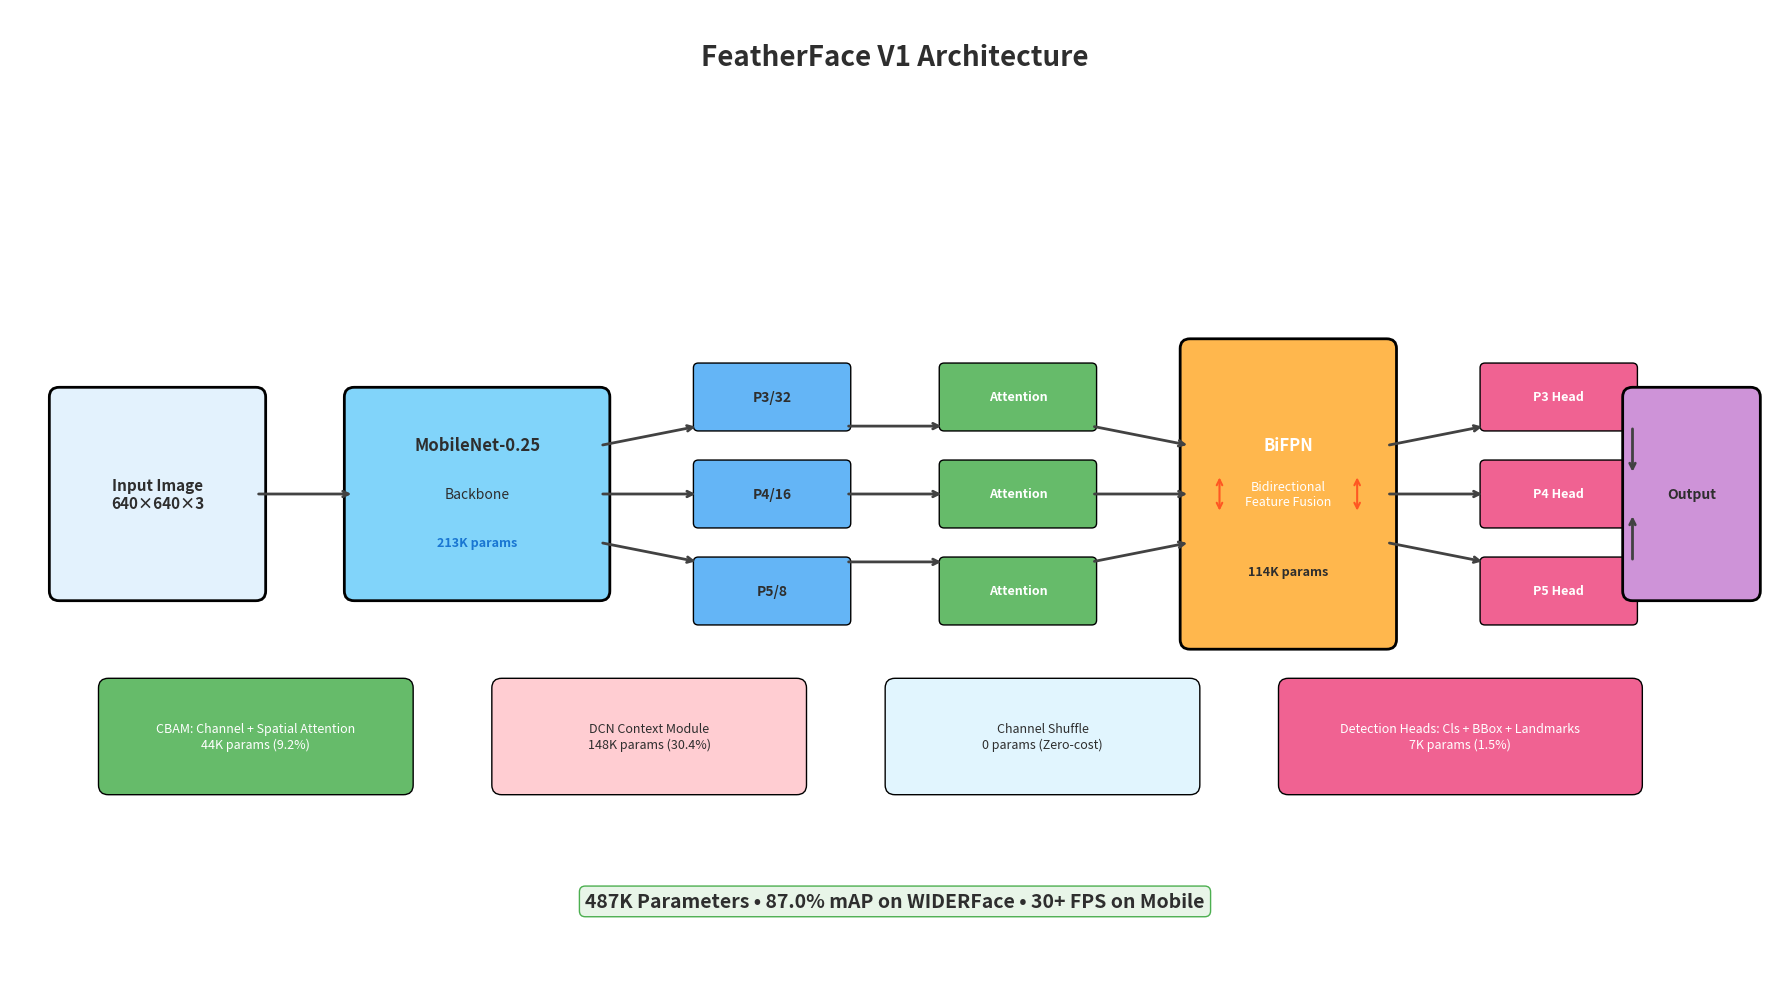

Here is the Python script that generated this plot: (Note: this script raises an exception after producing the figure.)
#!/usr/bin/env python3
"""
FeatherFace V1 Architecture Diagram Generator
Creates a clear architectural diagram following reference model with explicit parallel flows
"""

import matplotlib.pyplot as plt
import matplotlib.patches as patches
from matplotlib.patches import FancyBboxPatch, ConnectionPatch
import numpy as np

def create_v1_architecture_diagram():
    """Create FeatherFace V1 architecture diagram with explicit parallel flows"""
    
    # Create figure with optimized landscape layout
    fig, ax = plt.subplots(1, 1, figsize=(18, 10))
    ax.set_xlim(0, 18)
    ax.set_ylim(0, 10)
    ax.axis('off')
    
    # Clean color scheme matching reference
    colors = {
        'input': '#E3F2FD',
        'backbone': '#81D4FA', 
        'features': '#64B5F6',
        'attention': '#66BB6A',
        'bifpn': '#FFB74D',
        'detection': '#F06292',
        'output': '#CE93D8'
    }
    
    # Title - minimal
    ax.text(9, 9.5, 'FeatherFace V1 Architecture', fontsize=20, fontweight='bold', 
            ha='center', va='center', color='#2E2E2E')
    
    # Main architecture components positioning
    # Input
    input_box = FancyBboxPatch((0.5, 4), 2, 2, 
                              boxstyle="round,pad=0.1", 
                              facecolor=colors['input'], 
                              edgecolor='black', linewidth=2)
    ax.add_patch(input_box)
    ax.text(1.5, 5, 'Input Image\n640×640×3', fontsize=11, fontweight='bold',
            ha='center', va='center', color='#2E2E2E')
    
    # Backbone (MobileNet-0.25)
    backbone_box = FancyBboxPatch((3.5, 4), 2.5, 2, 
                                 boxstyle="round,pad=0.1", 
                                 facecolor=colors['backbone'], 
                                 edgecolor='black', linewidth=2)
    ax.add_patch(backbone_box)
    ax.text(4.75, 5.5, 'MobileNet-0.25', fontsize=12, fontweight='bold',
            ha='center', va='center', color='#2E2E2E')
    ax.text(4.75, 5, 'Backbone', fontsize=10,
            ha='center', va='center', color='#2E2E2E')
    ax.text(4.75, 4.5, '213K params', fontsize=9, fontweight='bold',
            ha='center', va='center', color='#1976D2')
    
    # Multi-scale features - P3, P4, P5 (explicit parallel outputs)
    feature_positions = [(7, 6), (7, 5), (7, 4)]
    feature_labels = ['P3/32', 'P4/16', 'P5/8']
    
    for i, ((x, y), label) in enumerate(zip(feature_positions, feature_labels)):
        feat_box = FancyBboxPatch((x, y-0.3), 1.5, 0.6, 
                                 boxstyle="round,pad=0.05", 
                                 facecolor=colors['features'], 
                                 edgecolor='black', linewidth=1)
        ax.add_patch(feat_box)
        ax.text(x+0.75, y, label, fontsize=10, fontweight='bold',
                ha='center', va='center', color='#2E2E2E')
    
    # Attention mechanism (CBAM) - for each feature level
    attention_positions = [(9.5, 6), (9.5, 5), (9.5, 4)]
    
    for i, (x, y) in enumerate(attention_positions):
        att_box = FancyBboxPatch((x, y-0.3), 1.5, 0.6, 
                                boxstyle="round,pad=0.05", 
                                facecolor=colors['attention'], 
                                edgecolor='black', linewidth=1)
        ax.add_patch(att_box)
        ax.text(x+0.75, y, 'Attention', fontsize=9, fontweight='bold',
                ha='center', va='center', color='white')
    
    # BiFPN - bidirectional feature pyramid
    bifpn_box = FancyBboxPatch((12, 3.5), 2, 3, 
                              boxstyle="round,pad=0.1", 
                              facecolor=colors['bifpn'], 
                              edgecolor='black', linewidth=2)
    ax.add_patch(bifpn_box)
    ax.text(13, 5.5, 'BiFPN', fontsize=12, fontweight='bold',
            ha='center', va='center', color='white')
    ax.text(13, 5, 'Bidirectional\nFeature Fusion', fontsize=9,
            ha='center', va='center', color='white')
    ax.text(13, 4.2, '114K params', fontsize=9, fontweight='bold',
            ha='center', va='center', color='#2E2E2E')
    
    # Detection heads - one per feature level
    detection_positions = [(15, 6), (15, 5), (15, 4)]
    detection_labels = ['P3 Head', 'P4 Head', 'P5 Head']
    
    for i, ((x, y), label) in enumerate(zip(detection_positions, detection_labels)):
        det_box = FancyBboxPatch((x, y-0.3), 1.5, 0.6, 
                                boxstyle="round,pad=0.05", 
                                facecolor=colors['detection'], 
                                edgecolor='black', linewidth=1)
        ax.add_patch(det_box)
        ax.text(x+0.75, y, label, fontsize=9, fontweight='bold',
                ha='center', va='center', color='white')
    
    # Output
    output_box = FancyBboxPatch((16.5, 4), 1.2, 2, 
                               boxstyle="round,pad=0.1", 
                               facecolor=colors['output'], 
                               edgecolor='black', linewidth=2)
    ax.add_patch(output_box)
    ax.text(17.1, 5, 'Output', fontsize=10, fontweight='bold',
            ha='center', va='center', color='#2E2E2E')
    
    # Explicit arrows for each parallel flow
    arrow_props = dict(arrowstyle='->', lw=2, color='#424242')
    
    # Input to backbone
    ax.annotate('', xy=(3.5, 5), xytext=(2.5, 5), arrowprops=arrow_props)
    
    # Backbone to features (3 separate arrows)
    ax.annotate('', xy=(7, 5.7), xytext=(6, 5.5), arrowprops=arrow_props)  # P3
    ax.annotate('', xy=(7, 5), xytext=(6, 5), arrowprops=arrow_props)      # P4
    ax.annotate('', xy=(7, 4.3), xytext=(6, 4.5), arrowprops=arrow_props)  # P5
    
    # Features to attention (3 separate arrows)
    ax.annotate('', xy=(9.5, 5.7), xytext=(8.5, 5.7), arrowprops=arrow_props)  # P3
    ax.annotate('', xy=(9.5, 5), xytext=(8.5, 5), arrowprops=arrow_props)      # P4
    ax.annotate('', xy=(9.5, 4.3), xytext=(8.5, 4.3), arrowprops=arrow_props)  # P5
    
    # Attention to BiFPN (3 separate arrows)
    ax.annotate('', xy=(12, 5.5), xytext=(11, 5.7), arrowprops=arrow_props)  # P3
    ax.annotate('', xy=(12, 5), xytext=(11, 5), arrowprops=arrow_props)      # P4
    ax.annotate('', xy=(12, 4.5), xytext=(11, 4.3), arrowprops=arrow_props)  # P5
    
    # BiFPN bidirectional connections (top-down and bottom-up)
    ax.annotate('', xy=(12.3, 4.8), xytext=(12.3, 5.2), 
                arrowprops=dict(arrowstyle='<->', lw=1.5, color='#FF5722'))
    ax.annotate('', xy=(13.7, 4.8), xytext=(13.7, 5.2), 
                arrowprops=dict(arrowstyle='<->', lw=1.5, color='#FF5722'))
    
    # BiFPN to detection heads (3 separate arrows)
    ax.annotate('', xy=(15, 5.7), xytext=(14, 5.5), arrowprops=arrow_props)  # P3
    ax.annotate('', xy=(15, 5), xytext=(14, 5), arrowprops=arrow_props)      # P4
    ax.annotate('', xy=(15, 4.3), xytext=(14, 4.5), arrowprops=arrow_props)  # P5
    
    # Detection heads to output (convergent arrows)
    ax.annotate('', xy=(16.5, 5.2), xytext=(16.5, 5.7), arrowprops=arrow_props)  # P3
    ax.annotate('', xy=(16.5, 5), xytext=(16.5, 5), arrowprops=arrow_props)      # P4
    ax.annotate('', xy=(16.5, 4.8), xytext=(16.5, 4.3), arrowprops=arrow_props)  # P5
    
    # Additional architecture details section
    detail_y = 2.5
    
    # CBAM detail
    cbam_detail = FancyBboxPatch((1, detail_y-0.5), 3, 1, 
                                boxstyle="round,pad=0.1", 
                                facecolor=colors['attention'], 
                                edgecolor='black', linewidth=1)
    ax.add_patch(cbam_detail)
    ax.text(2.5, detail_y, 'CBAM: Channel + Spatial Attention\n44K params (9.2%)', 
            fontsize=9, ha='center', va='center', color='white')
    
    # DCN detail
    dcn_detail = FancyBboxPatch((5, detail_y-0.5), 3, 1, 
                               boxstyle="round,pad=0.1", 
                               facecolor='#FFCDD2', 
                               edgecolor='black', linewidth=1)
    ax.add_patch(dcn_detail)
    ax.text(6.5, detail_y, 'DCN Context Module\n148K params (30.4%)', 
            fontsize=9, ha='center', va='center', color='#2E2E2E')
    
    # Channel Shuffle detail
    shuffle_detail = FancyBboxPatch((9, detail_y-0.5), 3, 1, 
                                   boxstyle="round,pad=0.1", 
                                   facecolor='#E1F5FE', 
                                   edgecolor='black', linewidth=1)
    ax.add_patch(shuffle_detail)
    ax.text(10.5, detail_y, 'Channel Shuffle\n0 params (Zero-cost)', 
            fontsize=9, ha='center', va='center', color='#2E2E2E')
    
    # Detection heads detail
    heads_detail = FancyBboxPatch((13, detail_y-0.5), 3.5, 1, 
                                 boxstyle="round,pad=0.1", 
                                 facecolor=colors['detection'], 
                                 edgecolor='black', linewidth=1)
    ax.add_patch(heads_detail)
    ax.text(14.75, detail_y, 'Detection Heads: Cls + BBox + Landmarks\n7K params (1.5%)', 
            fontsize=9, ha='center', va='center', color='white')
    
    # Performance summary at bottom
    ax.text(9, 0.8, '487K Parameters • 87.0% mAP on WIDERFace • 30+ FPS on Mobile', 
            fontsize=14, fontweight='bold', ha='center', va='center', color='#2E2E2E',
            bbox=dict(boxstyle="round,pad=0.3", facecolor='#E8F5E8', edgecolor='#4CAF50'))
    
    plt.tight_layout()
    plt.savefig('docs/featherface_v1_architecture.png', dpi=300, bbox_inches='tight', 
                facecolor='white', edgecolor='none')
    plt.close()

if __name__ == "__main__":
    create_v1_architecture_diagram()
    print("✅ FeatherFace V1 architecture diagram generated: docs/featherface_v1_architecture.png")